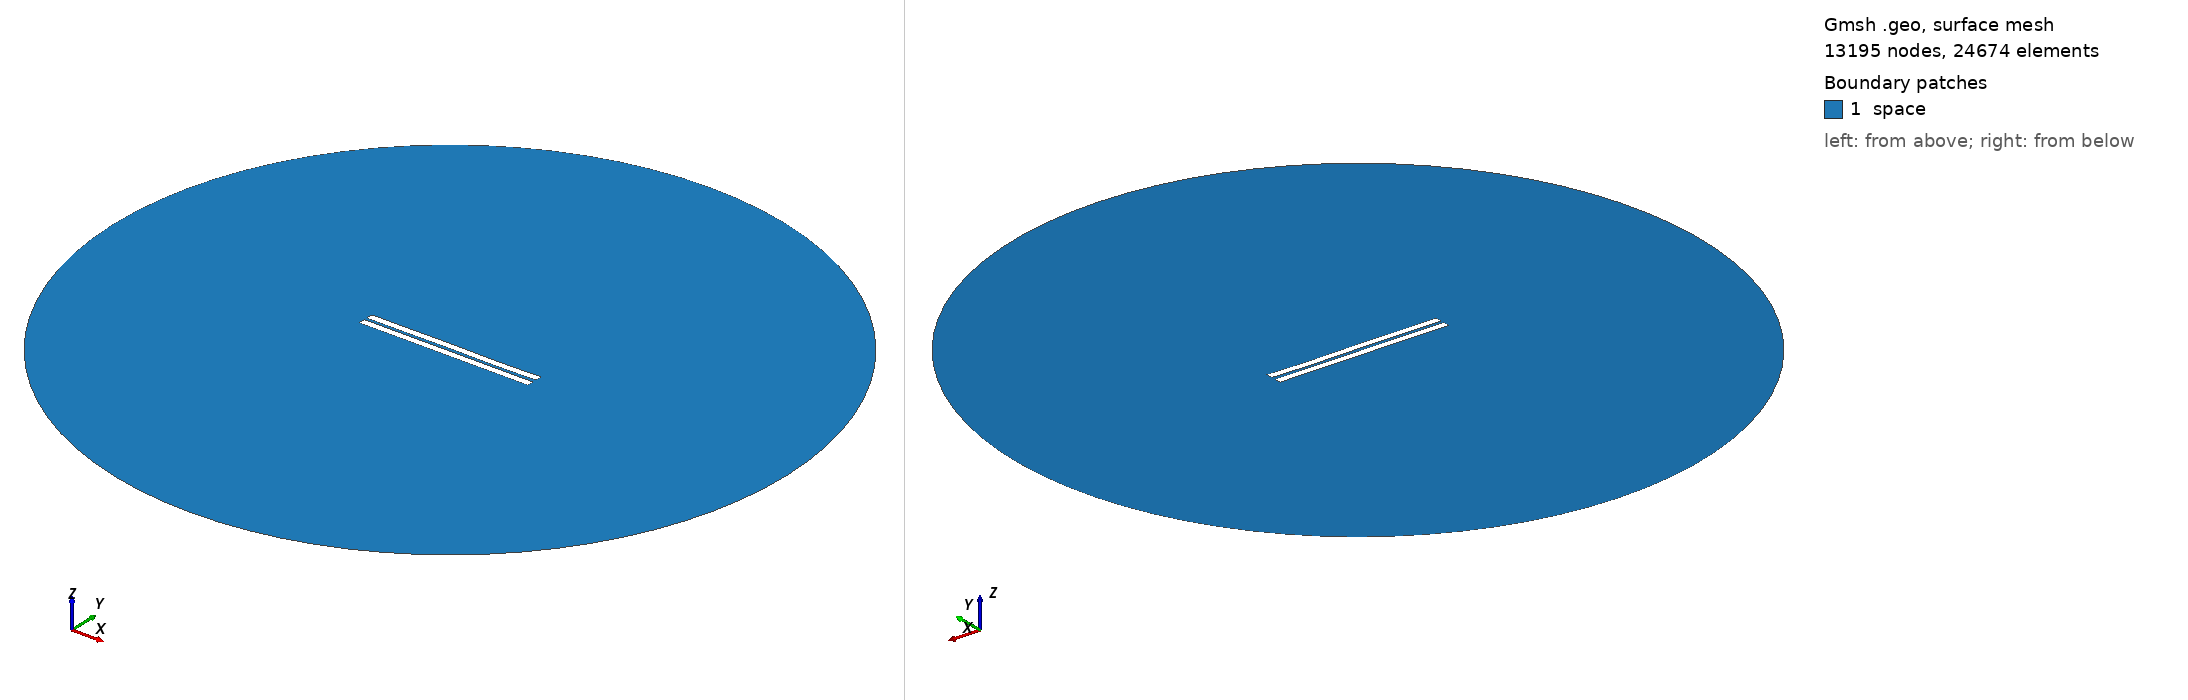

Gmsh geometry script, surface-meshed: 13195 nodes, 24674 surface elements. Boundary patches (legend numbers): 1 space. Left view from above one corner, right view from below the opposite corner. Legend entries are the model's physical surfaces. The drawing asked Gmsh for element sizes between 1% and 20% of the model's largest extent; the script's own settings can give other sizes.

=== 1067.geo (drawn) ===
//---------------------------------------
// Geometry kernel
//---------------------------------------

SetFactory("OpenCASCADE");



//---------------------------------------
// Parameters of the geometry
//---------------------------------------

// Overetch of the upper plate
overetch = 0.0;

// Distance between the plates
distance = 1.75;

// Discretization over the x axis (for the deformation)
nx = 50; 

// Length of the plate
L = 100 - overetch; 

// Number of modes
n = 4; 

// 1st mode coefficient
coeff(1) = 0.07499999999999998;
beta(1) = 0.596864 * 3.1415926535 / L;

// 2nd mode coefficient
coeff(2) = 0.0;
beta(2) = 1.49418 * 3.1415926535 / L;

// 3rd mode coefficient
coeff(3) = 0.07499999999999998;
beta(3) = 2.50025 * 3.1415926535 / L;

// 4th mode coefficient
coeff(4) = -0.075;
beta(4) = 3.49999 * 3.1415926535 / L;



//---------------------------------------
// Upper plate (deformed rectangle)
//---------------------------------------

// Coordiantes of the upper plate
xmin = -50;
xmax = 50 - overetch;

// Height of the upper plate
yheight = 4 - 2 * overetch;

// Indexes of the points
UpperID[] = {};
LowerID[] = {};
LeftID[] = {};
RightID[] = {};

// Point index
p = 1;

// Horizontal edges
For i In {1:nx}
    x = xmin + (i-1)*(xmax - xmin)/(nx-1);

    y_bottom = distance / 2 + overetch;
    For j In {1:n}
        C = (Cosh(beta(j)*L) + Cos(beta(j)*L)) / (Sinh(beta(j)*L) + Sin(beta(j)*L));
        y_bottom  = y_bottom + coeff(j) * (Cosh(beta(j)*(x+50)) - Cos(beta(j)*(x+50)) - C * (Sinh(beta(j)*(x+50)) - Sin(beta(j)*(x+50))));
    EndFor

    y_top = y_bottom + yheight;

    Point(p) = {x, y_top, 0, 1.0};
    UpperID[i] = p;
    p = p + 1;

    Point(p) = {x, y_bottom, 0, 1.0};
    LowerID[i] = p;
    p = p + 1;
EndFor

// Create point lists
UpperPts[] = {}; LowerPts[] = {};
For i In {1:nx}
  UpperPts[] += {UpperID[i]};
  LowerPts[] += {LowerID[i]};
EndFor

// Build splines
Spline(1) = {UpperPts[]};
Spline(2) = {LowerPts[]};
Line(3) = {LowerPts[nx-1], UpperPts[nx-1]};
Line(4) = {LowerPts[0], UpperPts[0]};

// Build the plane surface
Curve Loop(1) = {2, 3, -1, -4};
Plane Surface(1) = {1};



//---------------------------------------
// Lower plate (rectangle)
//---------------------------------------

// Vertices
Point(1001) = {-50, -1, 0, 1.0};
Point(1002) = { 50, -1, 0, 1.0};
Point(1003) = { 50,  -5, 0, 1.0};
Point(1004) = {-50,  -5, 0, 1.0};

// Edges
Line(5) = {1001, 1002};
Line(6) = {1002, 1003};
Line(7) = {1003, 1004};
Line(8) = {1004, 1001};

// Plane surface
Line Loop(2) = {5, 6, 7, 8};
Plane Surface(2) = {2}; 



//---------------------------------------
// Outer (fictious) boundary
//---------------------------------------

// Points
Point(1005) = {0, 0, 0};       // Center
Point(1006) = {200, 0, 0};     // Start point
Point(1007) = {0, 200, 0};     // 90 degrees
Point(1008) = {-200, 0, 0};    // 180 degrees
Point(1009) = {0, -200, 0};    // 270 degrees

// Circle arcs (each needs start, center, end)
Circle(9) = {1006, 1005, 1007};
Circle(10) = {1007, 1005, 1008};
Circle(11) = {1008, 1005, 1009};
Circle(12) = {1009, 1005, 1006};

// Plane surface for the entire domain
Curve Loop(3) = {9, 10, 11, 12};
Surface(3) = {3};

// Subtract the plates from the whole domain to obtain the actual domain where we want to solve the equations
BooleanDifference{ Surface{3}; Delete; }{ Surface{1}; Surface{2}; Delete; }




//---------------------------------------
// Transfinite Lines/Curves
//---------------------------------------

// Set the number of points on the boundaries
r = 7;

// Plates
Transfinite Curve {1, 2} = 50*r Using Progression 1;
Transfinite Curve {3, 4} = 2*r Using Progression 1;
Transfinite Line {5, 7} = 50*r Using Progression 1;
Transfinite Line {6, 8} = 2*r Using Progression 1;

// Outer boundary
Transfinite Line {9, 10, 11, 12} = 20 Using Progression 1;



//---------------------------------------
// Physical groups
//---------------------------------------                

// Physical curves (boundaries)
Physical Line("force_segment", 10) = {2};
Physical Line("upper_plate", 11) = {1, 3, 4};
Physical Line("lower_plate", 12) = {5, 6, 7, 8};
Physical Line("boundary", 20) = {9, 10, 11, 12};

// Physical Surfaces
Physical Surface("space", 30) = {3};



//---------------------------------------
// 6. Generate the Mesh
//---------------------------------------

// 2D mesh generation
Mesh 2;
